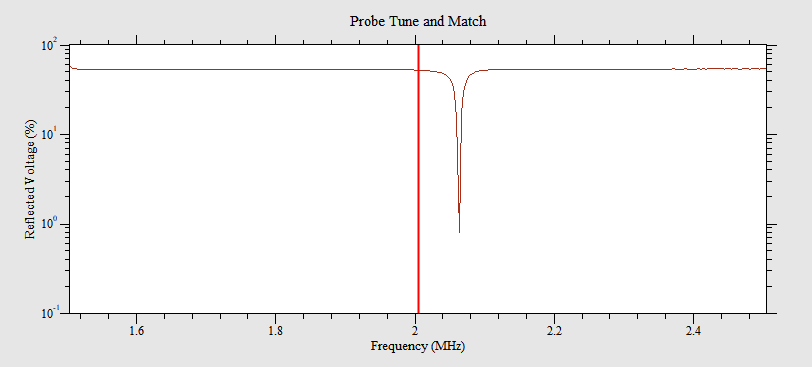

The file beside this chart, header and first rows:
1.505, 58.495
1.508, 55.68
1.512, 55.13
1.515, 54.49
1.518, 54.29
1.522, 54.31
1.525, 54.26
1.528, 53.93
1.532, 53.91
1.535, 53.96
1.538, 53.97
1.542, 53.77
1.545, 53.76
1.548, 53.77
1.552, 53.79
1.555, 53.71
1.559, 53.67
1.562, 53.67
1.565, 53.67
1.569, 53.64
1.572, 53.68
1.575, 53.66
1.579, 53.68
1.582, 53.73
1.585, 53.67
1.589, 53.66
1.592, 53.68
1.595, 53.66
1.599, 53.6
1.602, 53.58
1.605, 53.64
1.609, 53.66
1.612, 53.65
1.615, 53.61
1.619, 53.6
1.622, 53.64
1.625, 53.68
1.629, 53.61
1.632, 53.7
1.635, 53.69
1.639, 53.57
1.642, 53.61
1.645, 53.73
1.649, 53.72
1.652, 53.59
1.655, 53.65
1.659, 53.59
1.662, 53.73
1.666, 53.68
1.669, 53.65
1.672, 53.66
1.676, 53.62
1.679, 53.75
1.682, 53.64
1.686, 53.57
1.689, 53.62
1.692, 53.62
1.696, 53.65
1.699, 53.66
1.702, 53.68
1.706, 53.6
... 239 more rows
